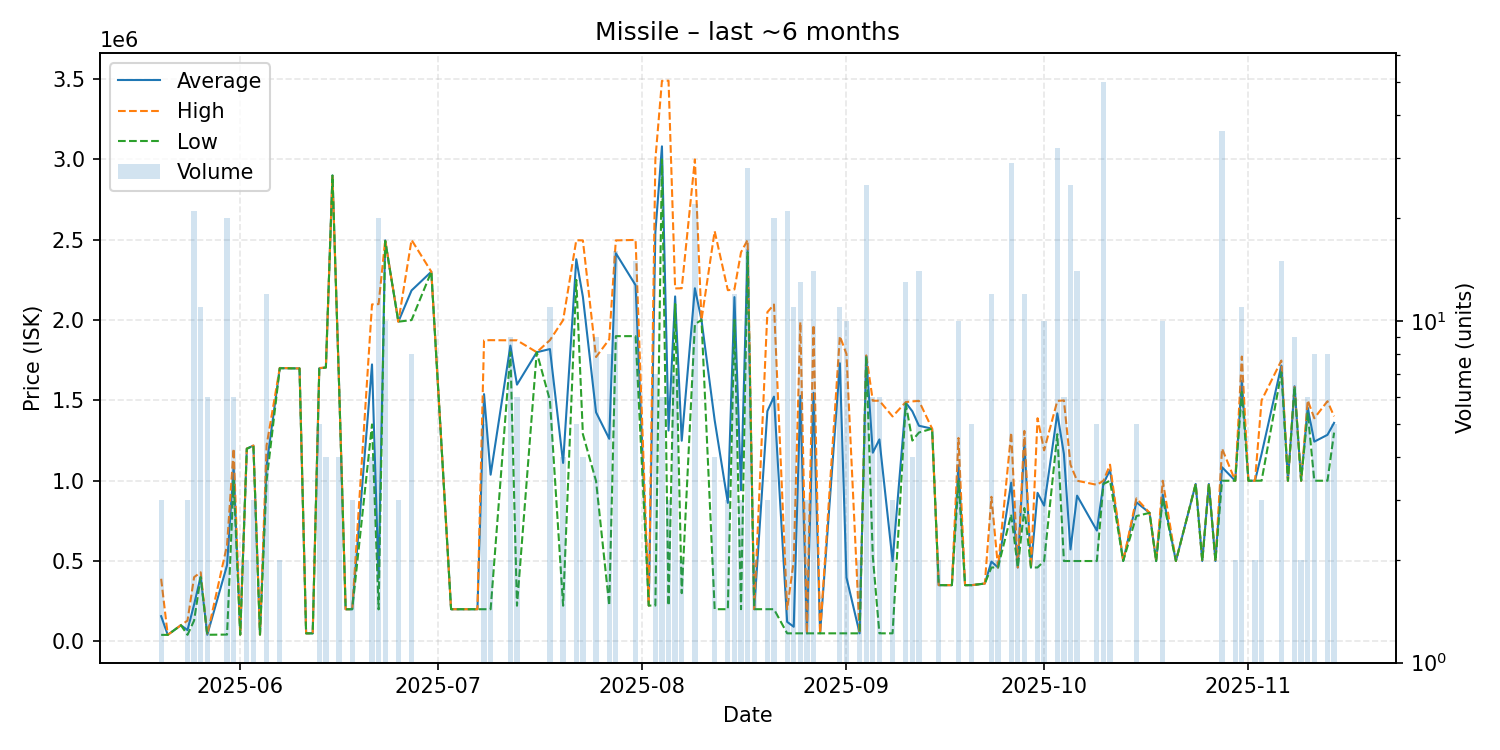

The file beside this chart, header and first rows:
date, average, highest, lowest, order_count, volume
2025-05-20, 156933, 389800, 40500, 2, 3
2025-05-21, 40500, 40500, 40500, 1, 1
2025-05-23, 100600, 100600, 100600, 1, 1
2025-05-24, 70293, 129400, 40740, 3, 3
2025-05-25, 229570, 399800, 129600, 18, 21
2025-05-26, 403636, 430000, 400000, 6, 11
2025-05-27, 41110, 41110, 41110, 3, 6
2025-05-30, 473952, 599000, 42310, 12, 20
2025-05-31, 1091817, 1200000, 1000000, 6, 6
2025-06-01, 42310, 42310, 42310, 1, 1
2025-06-02, 1199500, 1200000, 1199000, 2, 2
2025-06-03, 1218667, 1219000, 1218000, 3, 3
2025-06-04, 42310, 42310, 42310, 1, 1
2025-06-05, 1095526, 1220000, 1000000, 10, 12
2025-06-07, 1701000, 1702000, 1700000, 2, 2
2025-06-10, 1699000, 1699000, 1699000, 1, 1
2025-06-11, 50000, 50000, 50000, 1, 1
2025-06-12, 50000, 50000, 50000, 1, 1
2025-06-13, 1699600, 1701500, 1698000, 4, 5
2025-06-14, 1705000, 1705000, 1705000, 1, 4
2025-06-15, 2900000, 2900000, 2900000, 1, 1
2025-06-16, 1600000, 1600000, 1600000, 1, 4
2025-06-17, 200000, 200000, 200000, 1, 1
2025-06-18, 200200, 200200, 200200, 1, 3
2025-06-21, 1724000, 2097500, 1350500, 4, 4
2025-06-22, 389270, 2099500, 199000, 5, 20
2025-06-23, 2496100, 2497000, 2492500, 3, 10
2025-06-25, 1990000, 1990000, 1990000, 1, 3
2025-06-27, 2184500, 2499000, 2000000, 5, 8
2025-06-30, 2301000, 2301000, 2301000, 1, 1
2025-07-03, 200200, 200200, 200200, 1, 1
2025-07-05, 200200, 200200, 200200, 1, 1
2025-07-06, 200200, 200200, 200200, 1, 1
2025-07-07, 200200, 200200, 200200, 1, 1
2025-07-08, 1539040, 1874000, 200200, 3, 5
2025-07-09, 1037600, 1875000, 200200, 2, 2
2025-07-12, 1841111, 1874000, 1800000, 5, 9
2025-07-13, 1598167, 1874000, 222000, 4, 6
2025-07-16, 1800000, 1800000, 1800000, 1, 1
2025-07-18, 1819545, 1875000, 1500000, 9, 11
2025-07-20, 1110750, 1999500, 222000, 3, 4
2025-07-22, 2378800, 2497000, 2250000, 4, 5
2025-07-23, 2145500, 2496000, 1290000, 3, 4
2025-07-25, 1425889, 1770000, 998000, 5, 9
2025-07-27, 1261088, 1880000, 222900, 3, 8
2025-07-28, 2416500, 2496000, 1900000, 11, 16
2025-07-31, 2216867, 2499000, 1900000, 9, 15
2025-08-02, 223000, 223000, 223000, 1, 1
2025-08-03, 2545429, 2999000, 223000, 4, 7
2025-08-04, 3081500, 3489000, 3000000, 6, 6
2025-08-05, 1312000, 3490000, 223000, 2, 3
2025-08-06, 2147286, 2197000, 2100000, 5, 7
2025-08-07, 1249000, 2198000, 300000, 2, 2
2025-08-09, 2197936, 3000000, 1974000, 13, 22
2025-08-10, 2001000, 2001000, 2001000, 1, 1
2025-08-12, 1376900, 2553500, 200300, 4, 4
2025-08-14, 862200, 2186000, 200300, 2, 3
2025-08-15, 2143000, 2191000, 2001000, 6, 12
2025-08-16, 940867, 2422000, 200300, 2, 3
2025-08-17, 2437821, 2499000, 2422000, 13, 28
... 65 more rows
